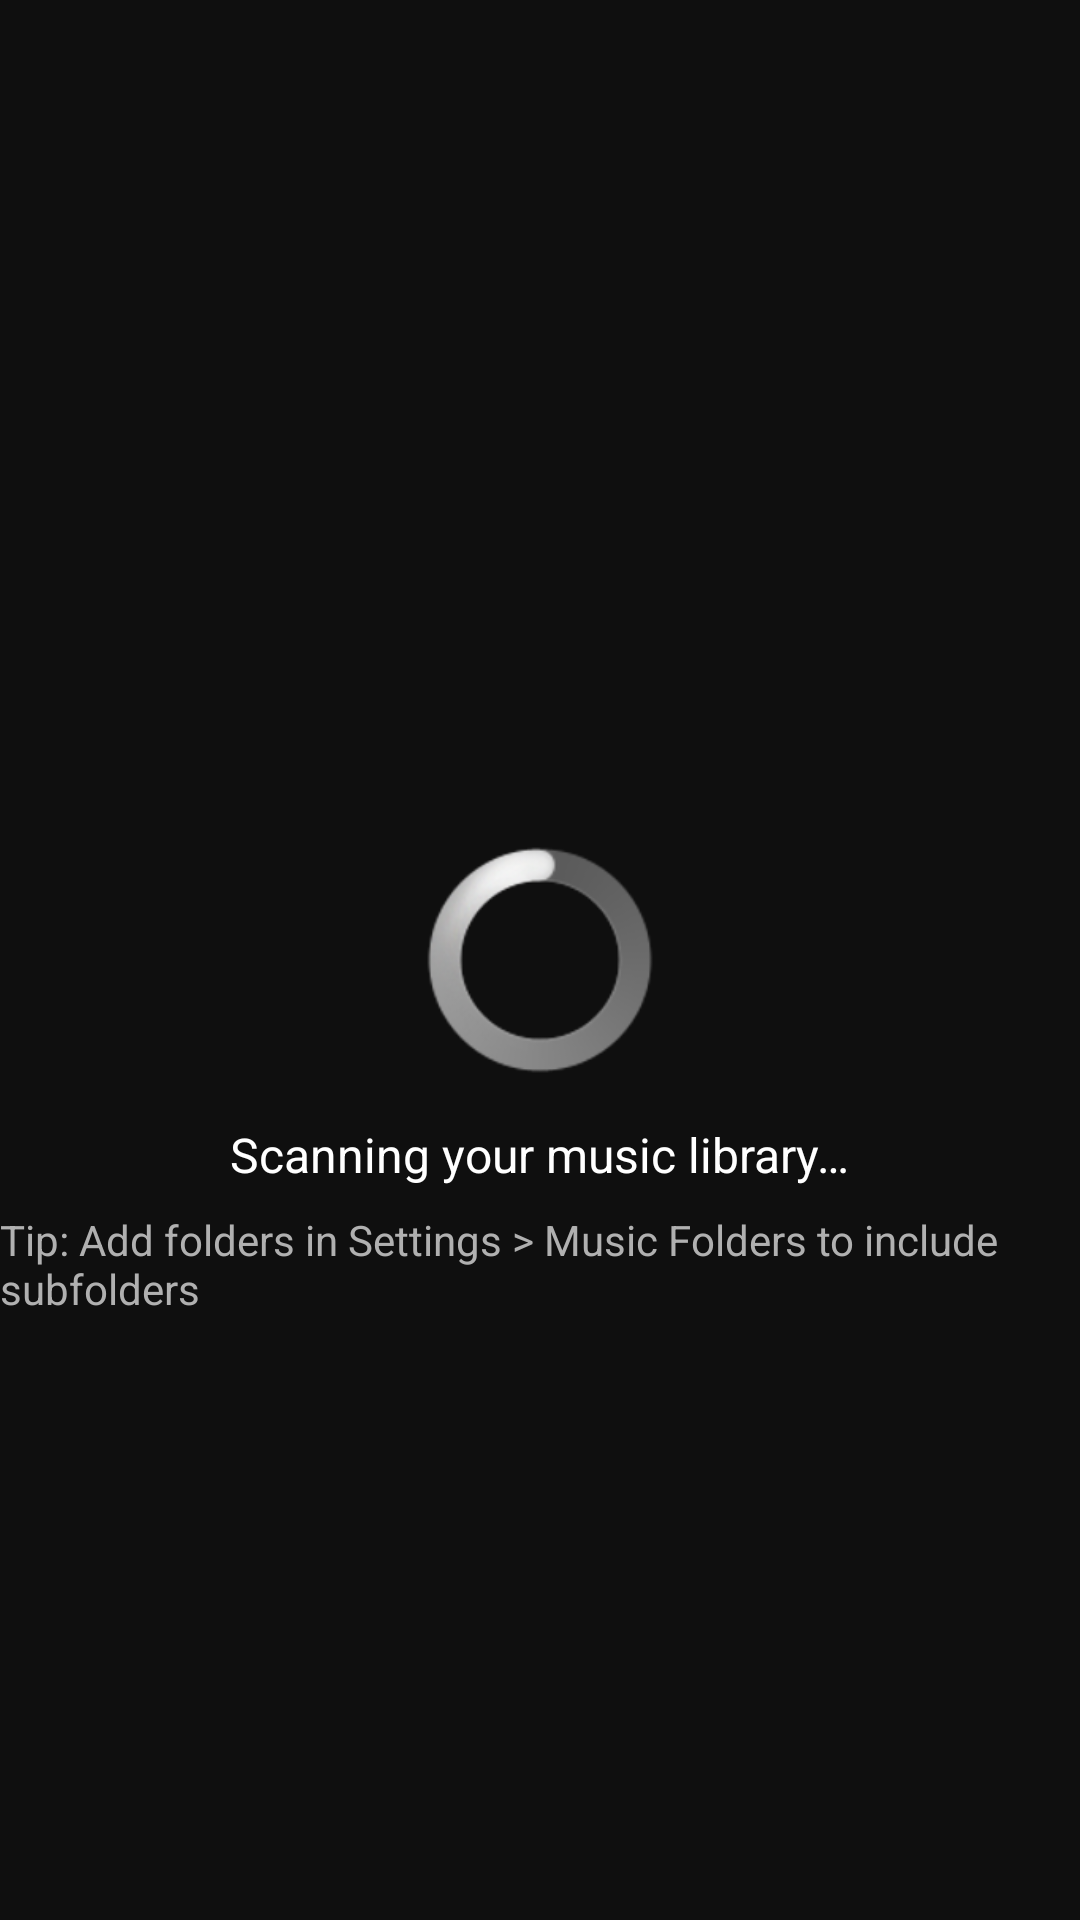

The Android layout XML behind this screen, and the referenced resources:
<!-- AndroidManifest.xml: application theme Theme.StashOpusPlayer -->
<!-- res/layout/view_loading_screen.xml -->
<?xml version="1.0" encoding="utf-8"?>
<RelativeLayout xmlns:android="http://schemas.android.com/apk/res/android"
    android:layout_width="match_parent"
    android:layout_height="match_parent"
    android:background="@color/background_color">

    <ProgressBar
        android:id="@+id/progressBar"
        style="@android:style/Widget.ProgressBar.Large"
        android:layout_centerInParent="true"
        android:layout_width="wrap_content"
        android:layout_height="wrap_content" />

    <TextView
        android:id="@+id/loadingText"
        android:layout_width="wrap_content"
        android:layout_height="wrap_content"
        android:layout_centerHorizontal="true"
        android:layout_below="@id/progressBar"
        android:layout_marginTop="16dp"
        android:text="Scanning your music library…"
        android:textColor="@color/text_primary"
        android:textSize="16sp" />

    <TextView
        android:id="@+id/tipsText"
        android:layout_width="wrap_content"
        android:layout_height="wrap_content"
        android:layout_centerHorizontal="true"
        android:layout_below="@id/loadingText"
        android:layout_marginTop="8dp"
        android:text="Tip: Add folders in Settings > Music Folders to include subfolders"
        android:textColor="@color/text_secondary"
        android:textSize="14sp" />

</RelativeLayout>
<!-- resources referenced by this layout -->
<resources>
  <color name="background_color">#0F0F0F</color>
  <color name="text_primary">#FFFFFF</color>
  <color name="text_secondary">#B0B0B0</color>
  <style name="Theme.StashOpusPlayer" parent="Theme.Material3.DayNight.NoActionBar">
          
          <item name="colorPrimary">@color/primary_color</item>
          <item name="colorPrimaryVariant">@color/primary_dark_color</item>
          <item name="colorOnPrimary">@color/white</item>
          
          
          <item name="colorSecondary">@color/secondary_color</item>
          <item name="colorSecondaryVariant">@color/secondary_dark_color</item>
          <item name="colorOnSecondary">@color/black</item>
          
          
          <item name="android:colorBackground">@color/background_color</item>
          <item name="colorSurface">@color/surface_color</item>
          <item name="colorOnBackground">@color/text_primary</item>
          <item name="colorOnSurface">@color/text_primary</item>
          
          
          <item name="android:statusBarColor" tools:targetApi="l">@color/background_color</item>
          <item name="android:windowLightStatusBar" tools:targetApi="m">false</item>
          
          
          <item name="android:navigationBarColor">@color/background_color</item>
  </style>
  <color name="primary_color">#FF0000</color>
  <color name="primary_dark_color">#C30000</color>
  <color name="white">#FFFFFF</color>
  <color name="secondary_color">#FF6D00</color>
  <color name="secondary_dark_color">#E65100</color>
  <color name="black">#000000</color>
  <color name="surface_color">#181818</color>
</resources>
